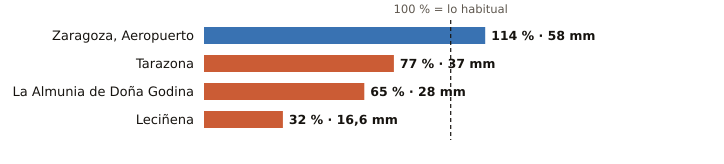

The file beside this chart, header and first rows:
estacion, provincia, indicativo, mm_otono, referencia_mm, pct, periodo_referencia, hasta, hora
Zaragoza, Aeropuerto, Zaragoza, 9434, 58.0, 50.7, 114, 1991-2020, 2026-10-22, 1
Tarazona, Zaragoza, 9299X, 37.0, 48.0, 77, 2009-2025, 2026-10-22, 1
La Almunia de Doña Godina, Zaragoza, 9427X, 28.0, 42.9, 65, 2009-2025, 2026-10-22, 1
Leciñena, Zaragoza, 9495Y, 16.6, 52.5, 32, 2010-2025, 2026-10-22, 1
